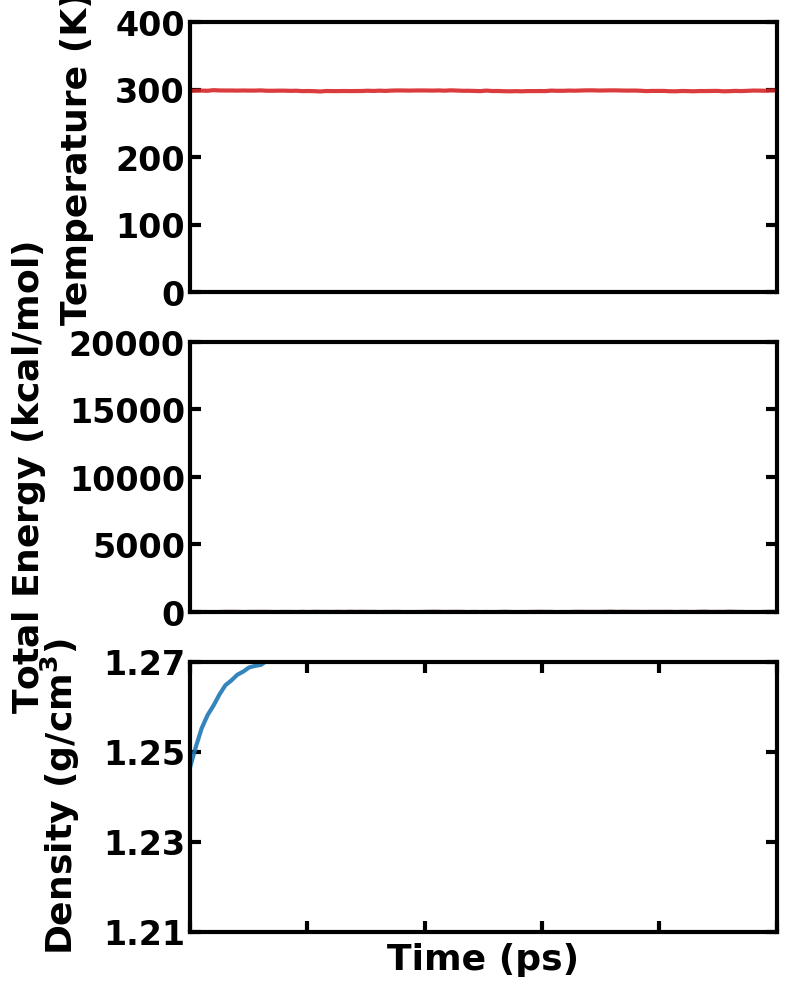

Python code for this plot:
import os
import numpy as np
import matplotlib.pyplot as plt

# -------------------------- 数据提取函数 --------------------------
def temperature_xcd(folder_path):
    temperature_results = {}
    start_extracting_temperature = False
    try:
        # 模拟数据
        x_data = np.linspace(0, 1000, 100)
        y_data = 298.5 + 0.5 * np.sin(x_data / 50) + np.random.normal(0, 0.2, 100)
        return dict(zip(x_data, y_data))
    except Exception as e:
        print(f"温度文件读取错误：{e}")
    return temperature_results

def density_xcd(folder_path):
    density_results = {}
    try:
        # 模拟数据
        x_data = np.linspace(0, 1000, 100)
        stabilized_density = 1.272
        initial_density_offset = 0.02
        y_data = stabilized_density * (1 - initial_density_offset * np.exp(-x_data / 50)) + np.random.normal(0, 0.0002, 100)
        return dict(zip(x_data, y_data))
    except Exception as e:
        print(f"密度文件读取错误：{e}")
    return density_results

def energy_xcd(folder_path):
    total = {}
    try:
        # 模拟数据
        x_data = np.linspace(0, 1000, 100)
        y_data_tot = 5 * np.sin(x_data / 100) + np.random.normal(0, 8, 100)
        total = dict(zip(x_data, y_data_tot))
    except Exception as e:
        print(f"能量文件读取错误：{e}")
    return total

# -------------------------- SCI 论文单图样式类 --------------------------
class plot_properties():
    """
    配置 SCI 论文标准的绘图样式，适配子图布局。
    """
    def __init__(self, font_type='Times New Roman', font_size=26, axis_ticks_font_size=24, label_x="Time (ps)", label_y="",
                 legend_size=24):

        self.font_size = font_size
        self.axis_ticks_font_size = axis_ticks_font_size
        self.font_type = font_type

        self.label_x = label_x
        self.label_y = label_y
        self.legend_size = legend_size

    def apply_style(self, ax, is_bottom=False):
        """
        对给定的 Axes 对象应用样式。is_bottom 为 True 时，才显示 X 轴标签和刻度。
        """
        # 1. 全局字体设置
        plt.rcParams.update({
            'font.family': 'serif',
            'font.serif': [self.font_type],
            'font.size': self.legend_size,
            'font.weight': 'bold',
            'axes.unicode_minus': False
        })

        # 2. Mathtext 设置
        plt.rcParams['mathtext.default'] = 'regular'
        plt.rcParams['mathtext.fontset'] = 'custom'
        plt.rcParams['mathtext.rm'] = self.font_type
        plt.rcParams['mathtext.it'] = self.font_type + ':italic'
        plt.rcParams['mathtext.bf'] = self.font_type + ':bold'

        # 3. 设置轴标签
        axis_font = {'fontname': self.font_type, 'size': self.font_size, 'fontweight': 'bold'}

        if is_bottom:
            ax.set_xlabel(self.label_x, **axis_font)
        else:
            ax.set_xlabel('')

        ax.set_ylabel(self.label_y, **axis_font, labelpad=15)

        # 4. 刻度标签字体设置
        tick_size = self.axis_ticks_font_size
        tick_font = self.font_type

        for tick in ax.get_xticklabels():
            tick.set_fontname(tick_font)
            tick.set_fontsize(tick_size)
            tick.set_fontweight('bold')
        for tick in ax.get_yticklabels():
            tick.set_fontname(tick_font)
            tick.set_fontsize(tick_size)
            tick.set_fontweight('bold')

        # 5. 边框和刻度线样式
        thickness = 3
        ax.spines['top'].set_linewidth(thickness)
        ax.spines['right'].set_linewidth(thickness)
        ax.spines['left'].set_linewidth(thickness)
        ax.spines['bottom'].set_linewidth(thickness)

        ax.get_yaxis().set_tick_params(direction='in', width=thickness, length=8, right=True, top=True)
        ax.get_xaxis().set_tick_params(direction='in', width=thickness, length=8, right=True, top=True)

        if not is_bottom:
            ax.set_xticklabels([])
            ax.tick_params(axis='x', length=0, width=0)

        ax.set_title('')

        return ax

# -------------------------- 主程序 --------------------------
if __name__ == "__main__":
    # --- 文件路径配置 ---
    file_paths = {
        'temperature': 'supercell_17 Temperature.xcd',
        'density': 'supercell_17 Density.xcd',
        'energy': 'supercell_17 Energies.xcd'
    }

    # --- 数据提取 ---
    temp_data = temperature_xcd(file_paths['temperature'])
    den_data = density_xcd(file_paths['density'])
    tot_data = energy_xcd(file_paths['energy'])

    # --- 数据整理 ---
    def format_data(data_dict):
        if not data_dict:
            return np.array([0]), np.array([0])
        x = np.array(sorted(data_dict.keys()))
        y = np.array([data_dict[k] for k in x])
        return x, y

    t_time, t_vals = format_data(temp_data)
    d_time, d_vals = format_data(den_data)
    tot_time, tot_vals = format_data(tot_data)

    # --- 组合图配置 ---
    plot_configs = [
        {
            'y_label': 'Temperature (K)',
            'data_x': t_time, 'data_y': t_vals, 'color': '#D62728',
        },
        {
            'y_label': r'Total Energy ($\text{kcal/mol}$)',
            'data_x': tot_time, 'data_y': tot_vals, 'color': '#8C564B',
        },
        {
            'y_label': r'Density ($\text{g/cm}^3$)',
            'data_x': d_time, 'data_y': d_vals, 'color': '#1F77B4',
        }
    ]

    # --- 绘制组合图 ---
    fig, axes = plt.subplots(nrows=3, ncols=1, figsize=(8, 10), sharex=True)
    plt.subplots_adjust(hspace=0.05)

    max_time = 1000

    for i, config in enumerate(plot_configs):
        ax = axes[i]
        is_bottom = (i == len(plot_configs) - 1)

        style = plot_properties(label_y=config['y_label'])
        ax = style.apply_style(ax, is_bottom=is_bottom)

        ax.plot(config['data_x'], config['data_y'], color=config['color'],
                 linewidth=3.0, alpha=0.9)

        ax.set_xlim(0, max_time)
        if is_bottom:
             ax.set_xticks(np.linspace(0, max_time, 6))

        if 'Temperature' in config['y_label']:
             y_min_margin = 0
             y_max_margin = 400
             ax.set_yticks(np.linspace(y_min_margin, y_max_margin, 5))
        elif 'Total Energy' in config['y_label']:
             y_min_margin = 0
             y_max_margin = 20000
             ax.set_yticks(np.linspace(y_min_margin, y_max_margin, 5))
        elif 'Density' in config['y_label']:
             y_min_margin = 1.21
             y_max_margin = 1.27
             ax.set_yticks(np.array([1.21, 1.23, 1.25, 1.27]))

        ax.set_ylim(y_min_margin, y_max_margin)

    plt.tight_layout(pad=0.5)
    plt.savefig("thermodynamic_equilibrium_plot.png")
    print("--- 组合热力学平衡图已生成并保存为 thermodynamic_equilibrium_plot.png ---")
